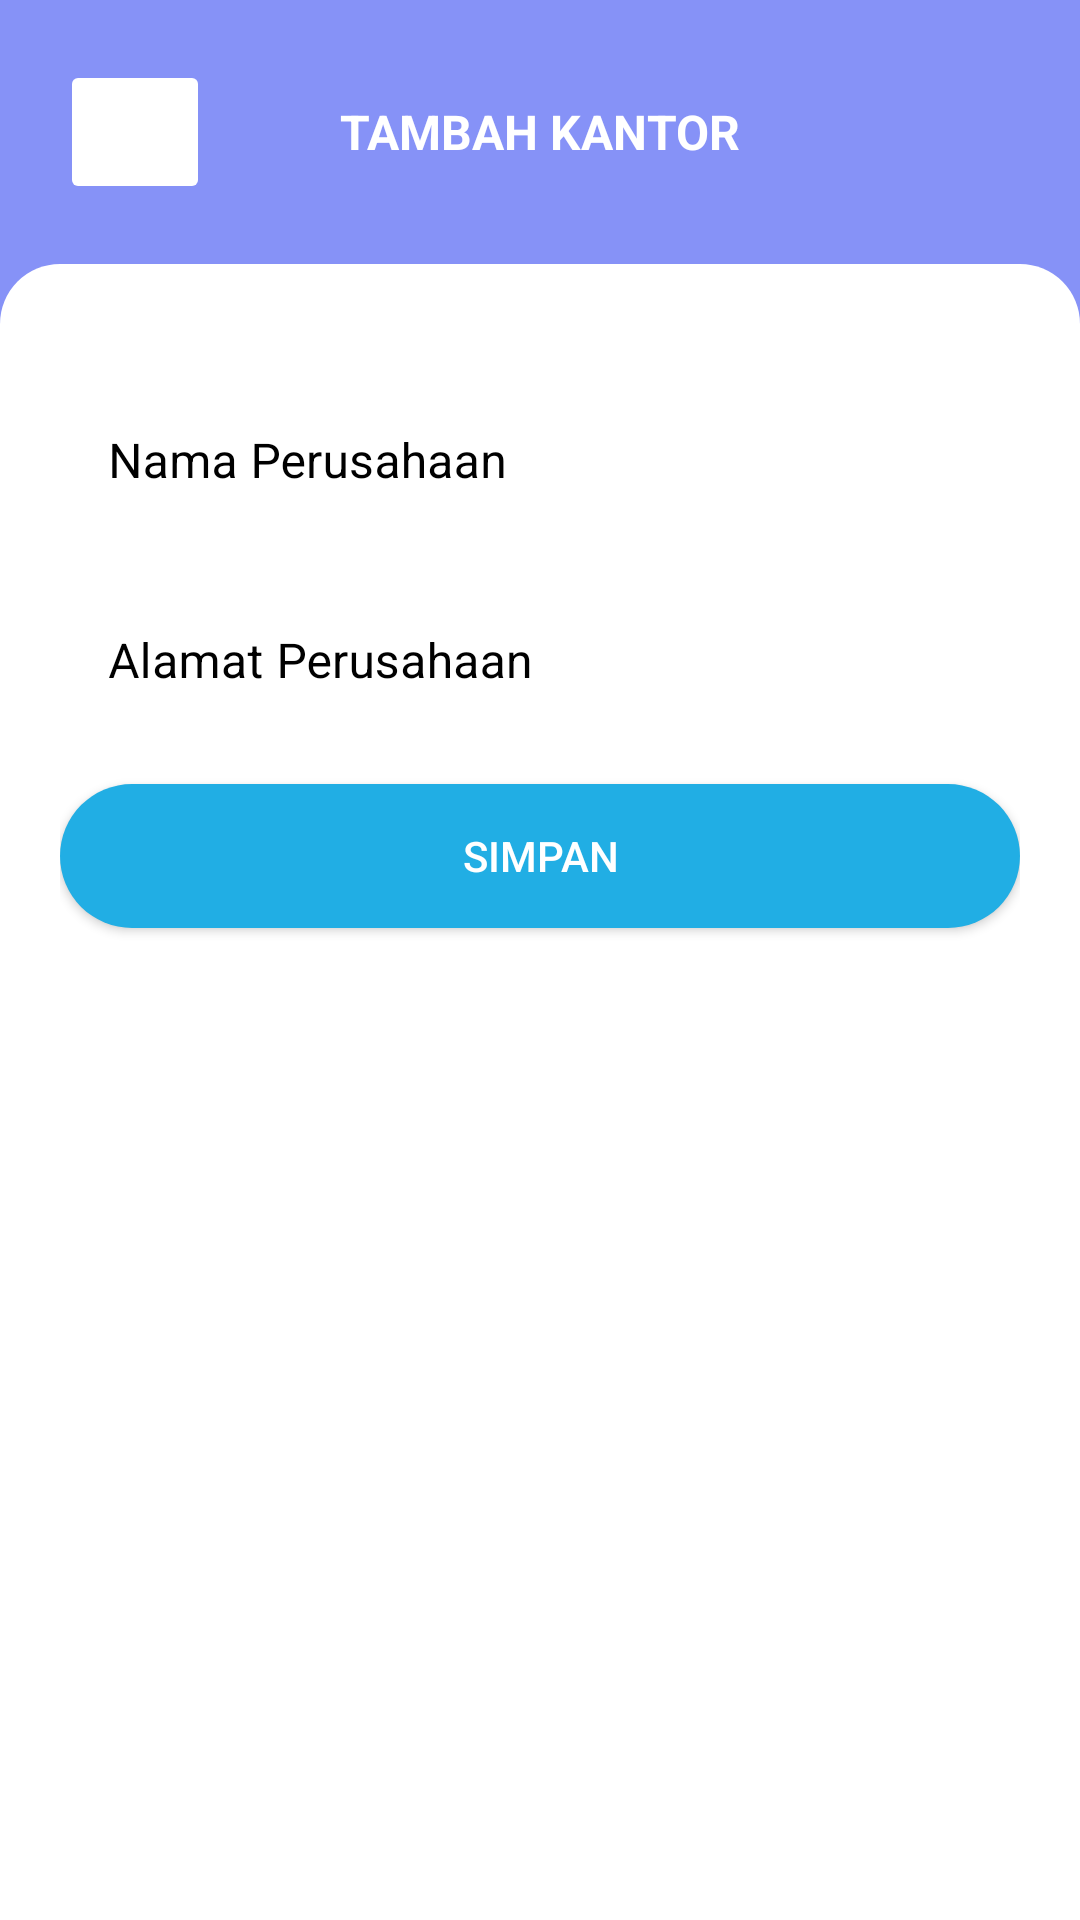

Write the Android layout XML for this screen, with the resource values it uses.
<!-- AndroidManifest.xml: application theme Theme.Tugasakhir -->
<!-- res/layout/activity_sp_tambah_kantor.xml -->
<?xml version="1.0" encoding="utf-8"?>
<androidx.constraintlayout.widget.ConstraintLayout xmlns:android="http://schemas.android.com/apk/res/android"
    xmlns:app="http://schemas.android.com/apk/res-auto"
    xmlns:tools="http://schemas.android.com/tools"
    android:layout_width="match_parent"
    android:layout_height="match_parent"
    android:background="@color/purple"
    tools:context=".superadmin.kantor.sp_tambahKantor">

      <LinearLayout
        android:id="@+id/linearLayout"
        android:layout_width="0dp"
        android:layout_height="wrap_content"
        android:layout_marginTop="20dp"
        android:orientation="horizontal"
        android:paddingLeft="20dp"
        android:paddingRight="20dp"
        app:layout_constraintEnd_toEndOf="parent"
        app:layout_constraintStart_toStartOf="parent"
        app:layout_constraintTop_toTopOf="parent">

        <ImageButton
            android:id="@+id/btn_backdasboard_tambahkantor"
            android:layout_width="50dp"
            android:layout_height="wrap_content"
            android:backgroundTint="@color/white"
            android:minHeight="48dp"
            app:srcCompat="@drawable/ic_baseline_arrow_back_24_primary"
            tools:ignore="SpeakableTextPresentCheck" />

        <TextView
            android:id="@+id/title_admin"
            android:layout_width="match_parent"
            android:layout_height="match_parent"
            android:layout_marginRight="50dp"
            android:gravity="center_horizontal|center_vertical"
            android:text="TAMBAH KANTOR"
            android:textColor="@color/white"
            android:textSize="16sp"
            android:textStyle="bold" />

    </LinearLayout>

    <ScrollView
        android:layout_width="match_parent"
        android:layout_height="0dp"
        android:layout_marginTop="20dp"
        android:background="@drawable/background_white"
        app:layout_constraintBottom_toBottomOf="parent"
        app:layout_constraintEnd_toEndOf="parent"
        app:layout_constraintStart_toStartOf="parent"
        app:layout_constraintTop_toBottomOf="@+id/linearLayout">

        <LinearLayout
            android:layout_width="match_parent"
            android:layout_height="wrap_content"
            android:orientation="vertical"
            android:paddingLeft="20dp"
            android:paddingTop="20dp"
            android:paddingRight="20dp">

            <com.google.android.material.textfield.TextInputLayout
                android:layout_width="match_parent"
                android:layout_height="wrap_content"
                android:textColorHint="@color/black"
                app:boxBackgroundMode="none"
                app:boxStrokeColor="@color/white"
                app:hintTextColor="@color/black">

                <com.google.android.material.textfield.TextInputEditText
                    android:id="@+id/txin_namaPerusahaan"
                    android:layout_width="match_parent"
                    android:layout_height="wrap_content"
                    android:hint="Nama Perusahaan"
                    android:textColor="@color/black"
                    android:textColorHint="@color/black"
                    tools:ignore="TouchTargetSizeCheck" />
            </com.google.android.material.textfield.TextInputLayout>

            <com.google.android.material.textfield.TextInputLayout
                android:layout_width="match_parent"
                android:layout_height="wrap_content"
                android:textColorHint="@color/black"
                app:boxBackgroundMode="none"
                app:boxStrokeColor="@color/white"
                app:hintTextColor="@color/black">

                <com.google.android.material.textfield.TextInputEditText
                    android:id="@+id/txin_alamatPerusahaan"
                    android:layout_width="match_parent"
                    android:layout_height="wrap_content"
                    android:hint="Alamat Perusahaan"
                    android:inputType="number"
                    android:textColor="@color/black"
                    android:textColorHint="@color/black"
                    tools:ignore="TouchTargetSizeCheck" />
            </com.google.android.material.textfield.TextInputLayout>

          <Button
                android:id="@+id/btn_savecuti"
                android:layout_width="match_parent"
                android:layout_height="wrap_content"
                android:layout_marginTop="20dp"
                android:layout_marginBottom="10dp"
                android:background="@drawable/button"
                app:backgroundTint="@color/bg"
                android:text="SIMPAN"
                android:textColor="@color/white" />

            <Button
                android:id="@+id/btn_delete_Admin"
                android:layout_width="match_parent"
                android:layout_height="wrap_content"
                android:layout_marginBottom="20dp"
                android:background="@drawable/button"
                android:backgroundTint="@color/bg_1"
                android:text="HAPUS"
                android:textColor="@color/white"
                android:visibility="gone" />

        </LinearLayout>
    </ScrollView>
</androidx.constraintlayout.widget.ConstraintLayout>
<!-- resources referenced by this layout -->
<resources>
  <color name="bg">#21AEE4</color>
  <color name="bg_1">#FE724C</color>
  <color name="black">#FF000000</color>
  <color name="purple">#8692f7</color>
  <color name="white">#FFFFFFFF</color>
  <!-- drawable background_white (drawable) -->
  <?xml version="1.0" encoding="utf-8"?>
  
  <shape xmlns:android="http://schemas.android.com/apk/res/android"
      android:shape="rectangle">
      <solid android:color="@color/white"/>
      <corners android:topRightRadius="20dp" android:topLeftRadius="20dp"/>
  </shape>
  <!-- drawable button (drawable) -->
  <?xml version="1.0" encoding="utf-8"?>
  
  <shape xmlns:android="http://schemas.android.com/apk/res/android"
      android:shape="rectangle">
      <solid android:color="@color/bg"/>
      <corners android:radius="50dp"/>
  </shape>
  <style name="Theme.Tugasakhir" parent="Theme.MaterialComponents.DayNight.NoActionBar">
          
          <item name="colorPrimary">@color/purple_500</item>
          <item name="colorPrimaryVariant">@color/purple_700</item>
          <item name="colorOnPrimary">@color/white</item>
          
          <item name="colorSecondary">@color/teal_200</item>
          <item name="colorSecondaryVariant">@color/teal_700</item>
          <item name="colorOnSecondary">@color/black</item>
          
          <item name="android:statusBarColor">?attr/colorPrimaryVariant</item>
          
      </style>
  <color name="purple_500">#FF6200EE</color>
  <color name="purple_700">#FF3700B3</color>
  <color name="teal_200">#FF03DAC5</color>
  <color name="teal_700">#FF018786</color>
</resources>
